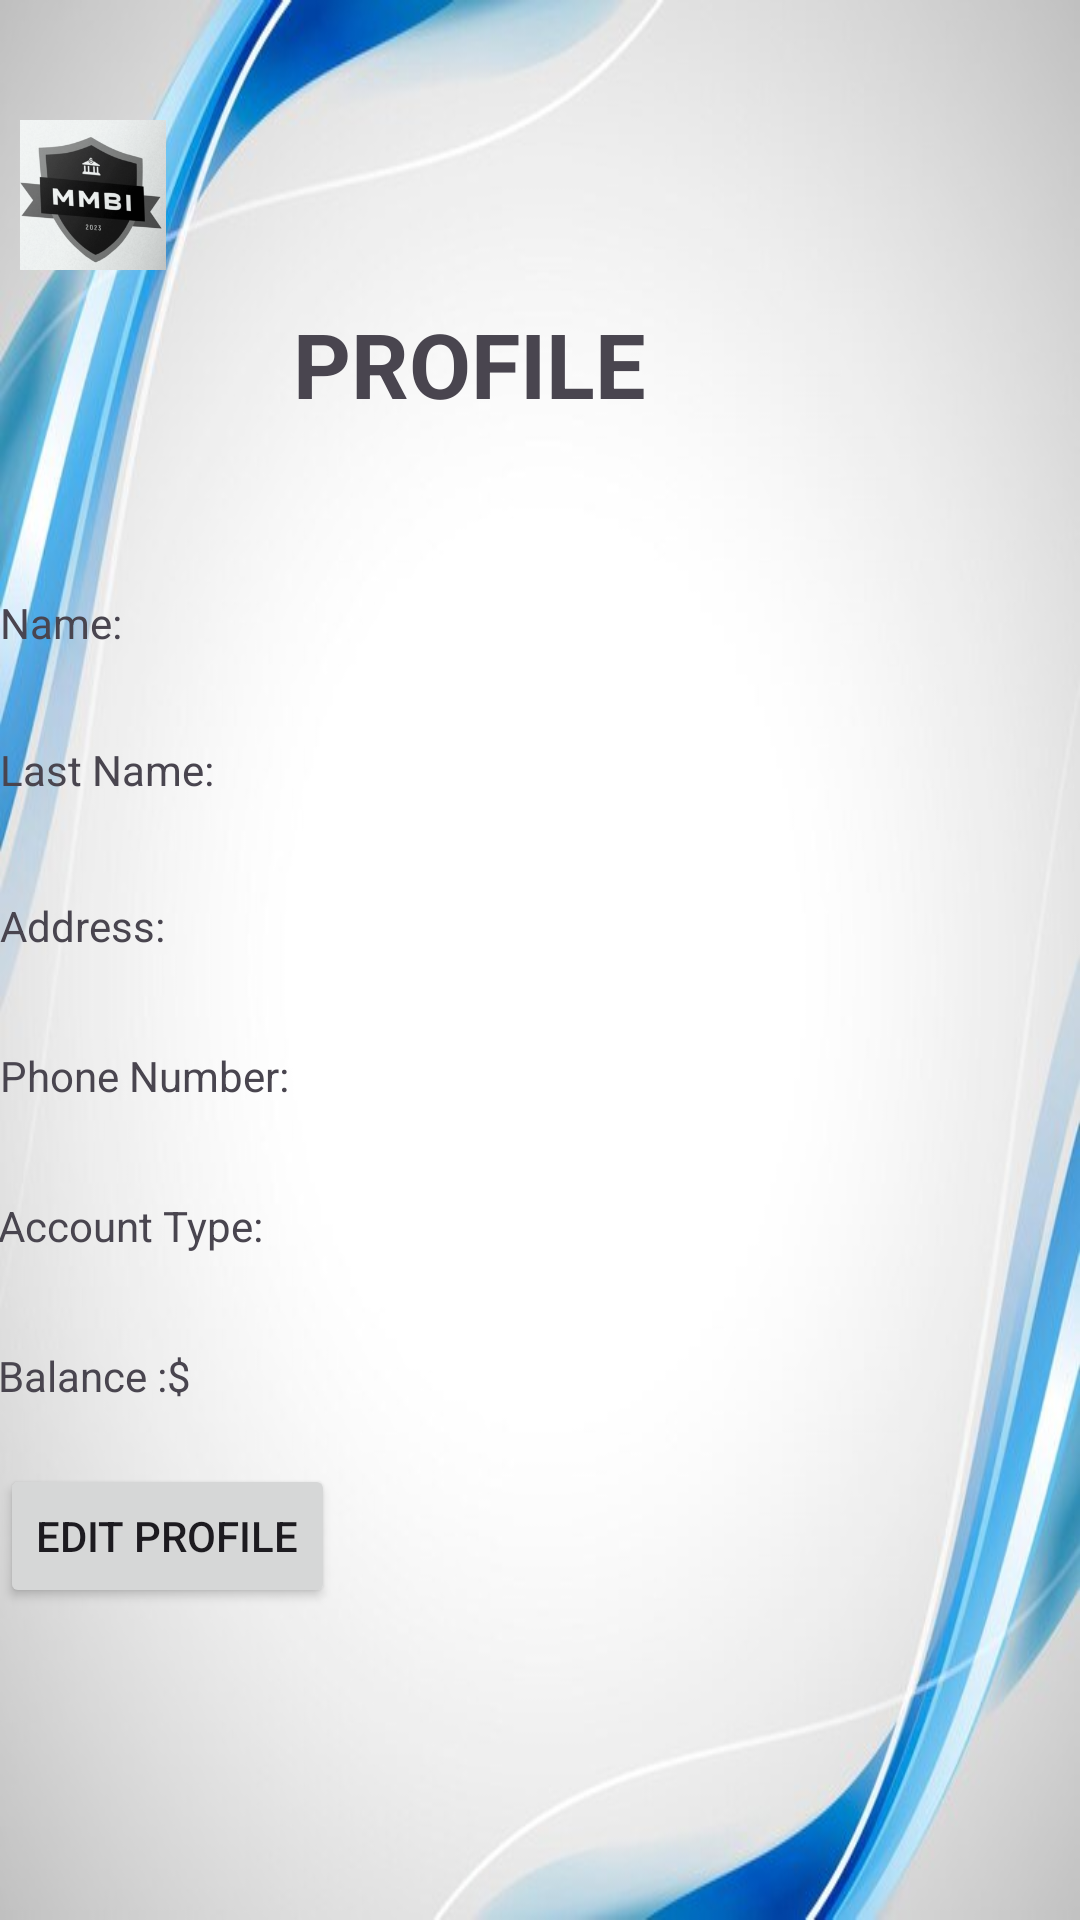

Layout XML and referenced resources for this Android screen:
<!-- AndroidManifest.xml: application theme Theme.Banque -->
<!-- res/layout/activity_profile.xml -->
<?xml version="1.0" encoding="utf-8"?>
<RelativeLayout xmlns:android="http://schemas.android.com/apk/res/android"
    android:layout_width="match_parent"
    android:layout_height="match_parent"
    android:background="@drawable/home_back">

    <ImageView
        android:id="@+id/logoImageView"
        android:layout_width="62dp"
        android:layout_height="50dp"
        android:layout_alignParentTop="true"
        android:layout_marginTop="40dp"
        android:layout_marginEnd="20dp"
        android:src="@drawable/logo" />

    <TextView
        android:id="@+id/welcomeText"
        android:layout_width="266dp"
        android:layout_height="62dp"
        android:layout_alignParentTop="true"
        android:layout_alignParentEnd="true"
        android:layout_centerHorizontal="true"
        android:layout_marginTop="101dp"
        android:layout_marginEnd="-4dp"
        android:text="PROFILE"
        android:textSize="30sp"
        android:textStyle="bold" />

    <TextView
        android:id="@+id/nameTextView"
        android:layout_width="wrap_content"
        android:layout_height="wrap_content"
        android:layout_below="@id/welcomeText"
        android:layout_alignParentStart="true"
        android:layout_marginTop="35dp"
        android:text="Name: " />

    <TextView
        android:id="@+id/lastNameTextView"
        android:layout_width="wrap_content"
        android:layout_height="wrap_content"
        android:layout_below="@id/nameTextView"
        android:layout_alignParentStart="true"
        android:layout_marginTop="30dp"
        android:text="Last Name: " />

    <TextView
        android:id="@+id/addressTextView"
        android:layout_width="wrap_content"
        android:layout_height="wrap_content"
        android:layout_below="@id/lastNameTextView"
        android:layout_marginTop="33dp"
        android:text="Address: " />

    <TextView
        android:id="@+id/phoneNumberTextView"
        android:layout_width="wrap_content"
        android:layout_height="wrap_content"
        android:layout_below="@id/addressTextView"
        android:layout_alignParentStart="true"
        android:layout_centerVertical="true"
        android:layout_marginStart="0dp"
        android:layout_marginTop="31dp"
        android:text="Phone Number: " />

    <TextView
        android:id="@+id/accountTypeTextView"
        android:layout_width="wrap_content"
        android:layout_height="wrap_content"
        android:layout_below="@id/phoneNumberTextView"
        android:layout_alignParentStart="true"
        android:layout_marginStart="-1dp"
        android:layout_marginTop="31dp"
        android:text="Account Type: " />

    <TextView
        android:id="@+id/balanceTextView"
        android:layout_width="wrap_content"
        android:layout_height="wrap_content"
        android:layout_below="@id/accountTypeTextView"
        android:layout_alignParentStart="true"
        android:layout_marginStart="-1dp"
        android:layout_marginTop="31dp"
        android:text="Balance :$" />

    <Button
        android:id="@+id/editProfileButton"
        android:layout_width="wrap_content"
        android:layout_height="wrap_content"
        android:layout_below="@id/balanceTextView"
        android:layout_marginTop="20dp"
        android:text="Edit Profile"/>
</RelativeLayout>
<!-- resources referenced by this layout -->
<resources>
  <!-- drawable home_back: jpg bitmap (drawable, 30022 bytes) -->
  <!-- drawable logo: jpg bitmap (drawable, 264254 bytes) -->
  <style name="Theme.Banque" parent="Base.Theme.Banque" />
  <style name="Base.Theme.Banque" parent="Theme.Material3.DayNight.NoActionBar">
          
          
      </style>
</resources>
